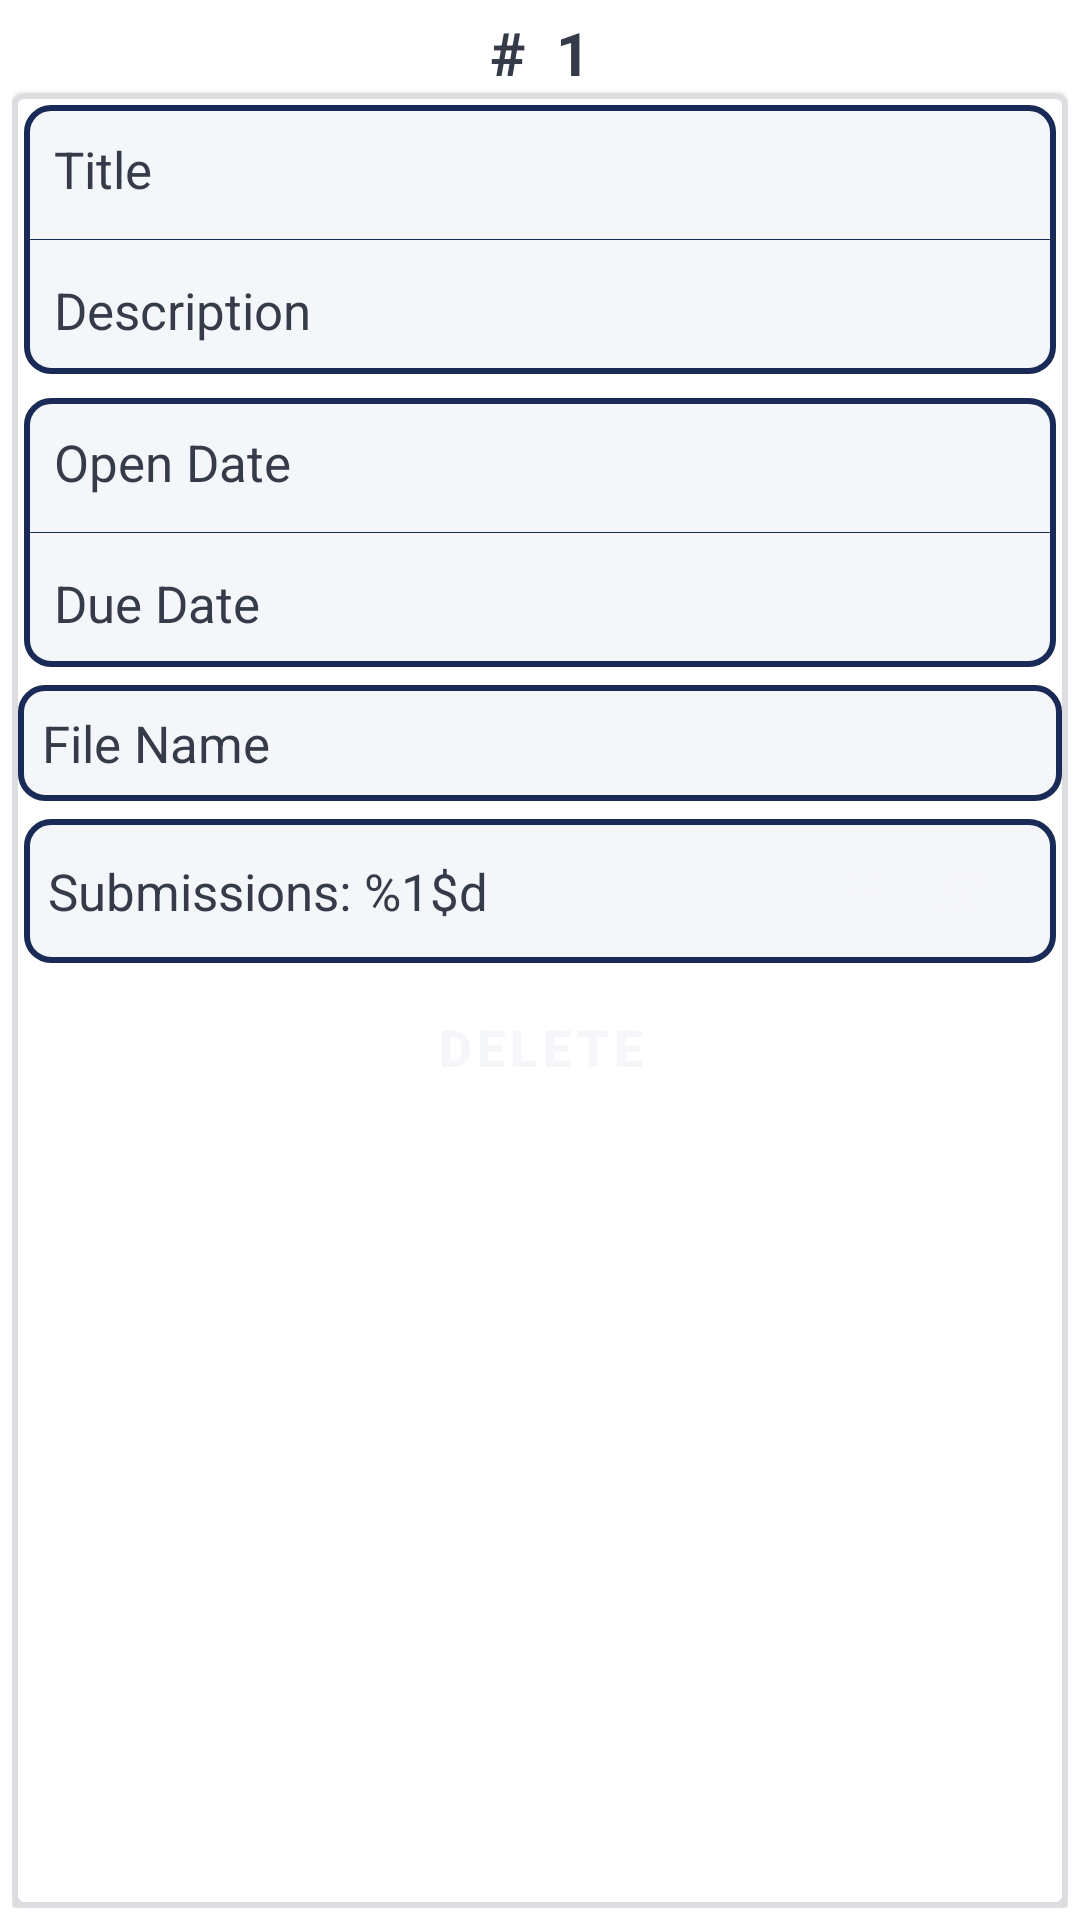

Write the Android layout XML for this screen, with the resource values it uses.
<!-- AndroidManifest.xml: application theme AppTheme -->
<!-- res/layout/assignment_item_teacher.xml -->
<?xml version="1.0" encoding="utf-8"?>
<androidx.appcompat.widget.LinearLayoutCompat xmlns:android="http://schemas.android.com/apk/res/android"
    xmlns:app="http://schemas.android.com/apk/res-auto"
    android:layout_width="match_parent"
    android:layout_height="wrap_content"
    android:orientation="vertical"
    android:padding="4dp">


    <androidx.appcompat.widget.AppCompatTextView
        android:id="@+id/item_position_text"
        android:layout_width="match_parent"
        android:layout_height="wrap_content"
        android:drawableEnd="@drawable/ic_expand_less"
        android:drawableTint="@color/blue_night"
        android:gravity="center"
        android:letterSpacing="0.5"
        android:text="@string/number_sample"
        android:textColor="@color/blue_night"
        android:textSize="20sp"
        android:textStyle="bold" />

    <com.google.android.material.card.MaterialCardView
        android:id="@+id/details_layout"
        android:layout_width="match_parent"
        android:layout_height="match_parent"
        app:cardCornerRadius="4dp"
        app:strokeColor="@color/iron_white"
        app:strokeWidth="2dp">


        <androidx.appcompat.widget.LinearLayoutCompat
            android:layout_width="match_parent"
            android:layout_height="match_parent"
            android:orientation="vertical">

            <androidx.appcompat.widget.LinearLayoutCompat
                android:layout_width="match_parent"
                android:layout_height="wrap_content"
                android:layout_margin="4dp"
                android:background="@drawable/border_background"
                android:orientation="vertical">

                <androidx.appcompat.widget.AppCompatTextView
                    android:id="@+id/assignment_title_item"
                    android:layout_width="match_parent"
                    android:layout_height="wrap_content"
                    android:layout_margin="2dp"
                    android:padding="8dp"
                    android:text="@string/title"
                    android:textColor="@color/blue_night"
                    android:textSize="17sp" />

                <View style="@style/view_divider_style" />

                <androidx.appcompat.widget.AppCompatTextView
                    android:id="@+id/assignment_content_item"
                    android:layout_width="match_parent"
                    android:layout_height="wrap_content"
                    android:layout_margin="2dp"
                    android:padding="8dp"
                    android:text="@string/description"
                    android:textColor="@color/blue_night"
                    android:textSize="17sp" />

            </androidx.appcompat.widget.LinearLayoutCompat>

            <androidx.appcompat.widget.LinearLayoutCompat
                android:layout_width="match_parent"
                android:layout_height="wrap_content"
                android:layout_margin="4dp"
                android:background="@drawable/border_background"
                android:orientation="vertical">

                <androidx.appcompat.widget.AppCompatTextView
                    android:id="@+id/assignment_date_item"
                    android:layout_width="match_parent"
                    android:layout_height="wrap_content"
                    android:layout_margin="2dp"
                    android:padding="8dp"
                    android:text="@string/open_date"
                    android:textColor="@color/blue_night"
                    android:textSize="17sp" />

                <View style="@style/view_divider_style" />

                <androidx.appcompat.widget.AppCompatTextView
                    android:id="@+id/assignment_due_date_item"
                    android:layout_width="match_parent"
                    android:layout_height="wrap_content"
                    android:layout_margin="2dp"
                    android:padding="8dp"
                    android:text="@string/due_date"
                    android:textColor="@color/blue_night"
                    android:textSize="17sp" />

            </androidx.appcompat.widget.LinearLayoutCompat>


            <androidx.appcompat.widget.AppCompatTextView
                android:id="@+id/assignment_file_title"
                android:layout_width="match_parent"
                android:layout_height="wrap_content"
                android:layout_margin="2dp"
                android:background="@drawable/border_background"
                android:padding="8dp"
                android:text="@string/file_name"
                android:textColor="@color/blue_night"
                android:textSize="17sp" />

            <androidx.appcompat.widget.LinearLayoutCompat
                android:layout_width="match_parent"
                android:layout_height="wrap_content"
                android:layout_margin="4dp"
                android:background="@drawable/border_background"
                android:orientation="horizontal">

                <androidx.appcompat.widget.AppCompatTextView
                    android:id="@+id/assignment_submissions_count"
                    android:layout_width="wrap_content"
                    android:layout_height="wrap_content"
                    android:layout_weight="1"
                    android:padding="8dp"
                    android:text="@string/submissions_count"
                    android:textColor="@color/blue_night"
                    android:textSize="17sp" />

                <androidx.appcompat.widget.AppCompatButton
                    android:id="@+id/view_submissions_btn"
                    style="@style/Widget.MaterialComponents.Button.UnelevatedButton"
                    android:layout_width="wrap_content"
                    android:layout_height="wrap_content"
                    android:layout_marginStart="4dp"
                    android:layout_marginEnd="4dp"
                    android:drawableTint="@color/iron_white"
                    android:text="@string/view"
                    android:textAllCaps="true"
                    android:textColor="@color/lynx_white"
                    android:textSize="17sp"
                    android:textStyle="bold" />

            </androidx.appcompat.widget.LinearLayoutCompat>


            <androidx.appcompat.widget.AppCompatButton
                android:id="@+id/assignment_delete_item"
                style="@style/Widget.MaterialComponents.Button.UnelevatedButton"
                android:layout_width="match_parent"
                android:layout_height="wrap_content"
                android:layout_marginStart="4dp"
                android:layout_marginEnd="4dp"
                android:drawableEnd="@drawable/ic_delete"
                android:drawableTint="@color/iron_white"
                android:text="@string/delete"
                android:textAllCaps="true"
                android:textColor="@color/lynx_white"
                android:textSize="17sp"
                android:textStyle="bold" />


        </androidx.appcompat.widget.LinearLayoutCompat>

    </com.google.android.material.card.MaterialCardView>


</androidx.appcompat.widget.LinearLayoutCompat>
<!-- resources referenced by this layout -->
<resources>
  <color name="blue_night">#353b48</color>
  <color name="iron_white">#dcdde1</color>
  <color name="lynx_white">#f5f6fa</color>
  <!-- drawable border_background (drawable) -->
  <?xml version="1.0" encoding="utf-8"?>
  <shape xmlns:android="http://schemas.android.com/apk/res/android"
      android:shape="rectangle">
  
      <solid android:color="@color/lynx_white" />
  
  
      <stroke
          android:width="2dp"
          android:color="?colorPrimaryDark" />
  
      <corners android:radius="8dp" />
  
  
  </shape>
  <string name="delete">Delete</string>
  <string name="description">Description</string>
  <string name="due_date">Due Date</string>
  <string name="file_name">File Name</string>
  <string name="number_sample">#1</string>
  <string name="open_date">Open Date</string>
  <string name="submissions_count">Submissions: %1$d</string>
  <string name="title">Title</string>
  <string name="view">View</string>
  <style name="view_divider_style">
          <item name="android:layout_width">match_parent</item>
          <item name="android:layout_height">0.1dp</item>
          <item name="android:layout_margin">2dp</item>
          <item name="android:background">?colorPrimaryDark</item>
      </style>
  <style name="AppTheme" parent="Theme.MaterialComponents.Light.DarkActionBar">
          
          <item name="colorPrimary">@color/colorPrimary</item>
          <item name="colorPrimaryDark">@color/colorPrimaryDark</item>
          <item name="colorAccent">@color/colorAccent</item>
      </style>
  <color name="colorPrimary">#273c75</color>
  <color name="colorPrimaryDark">#192a56</color>
  <color name="colorAccent">#5f27cd</color>
</resources>
